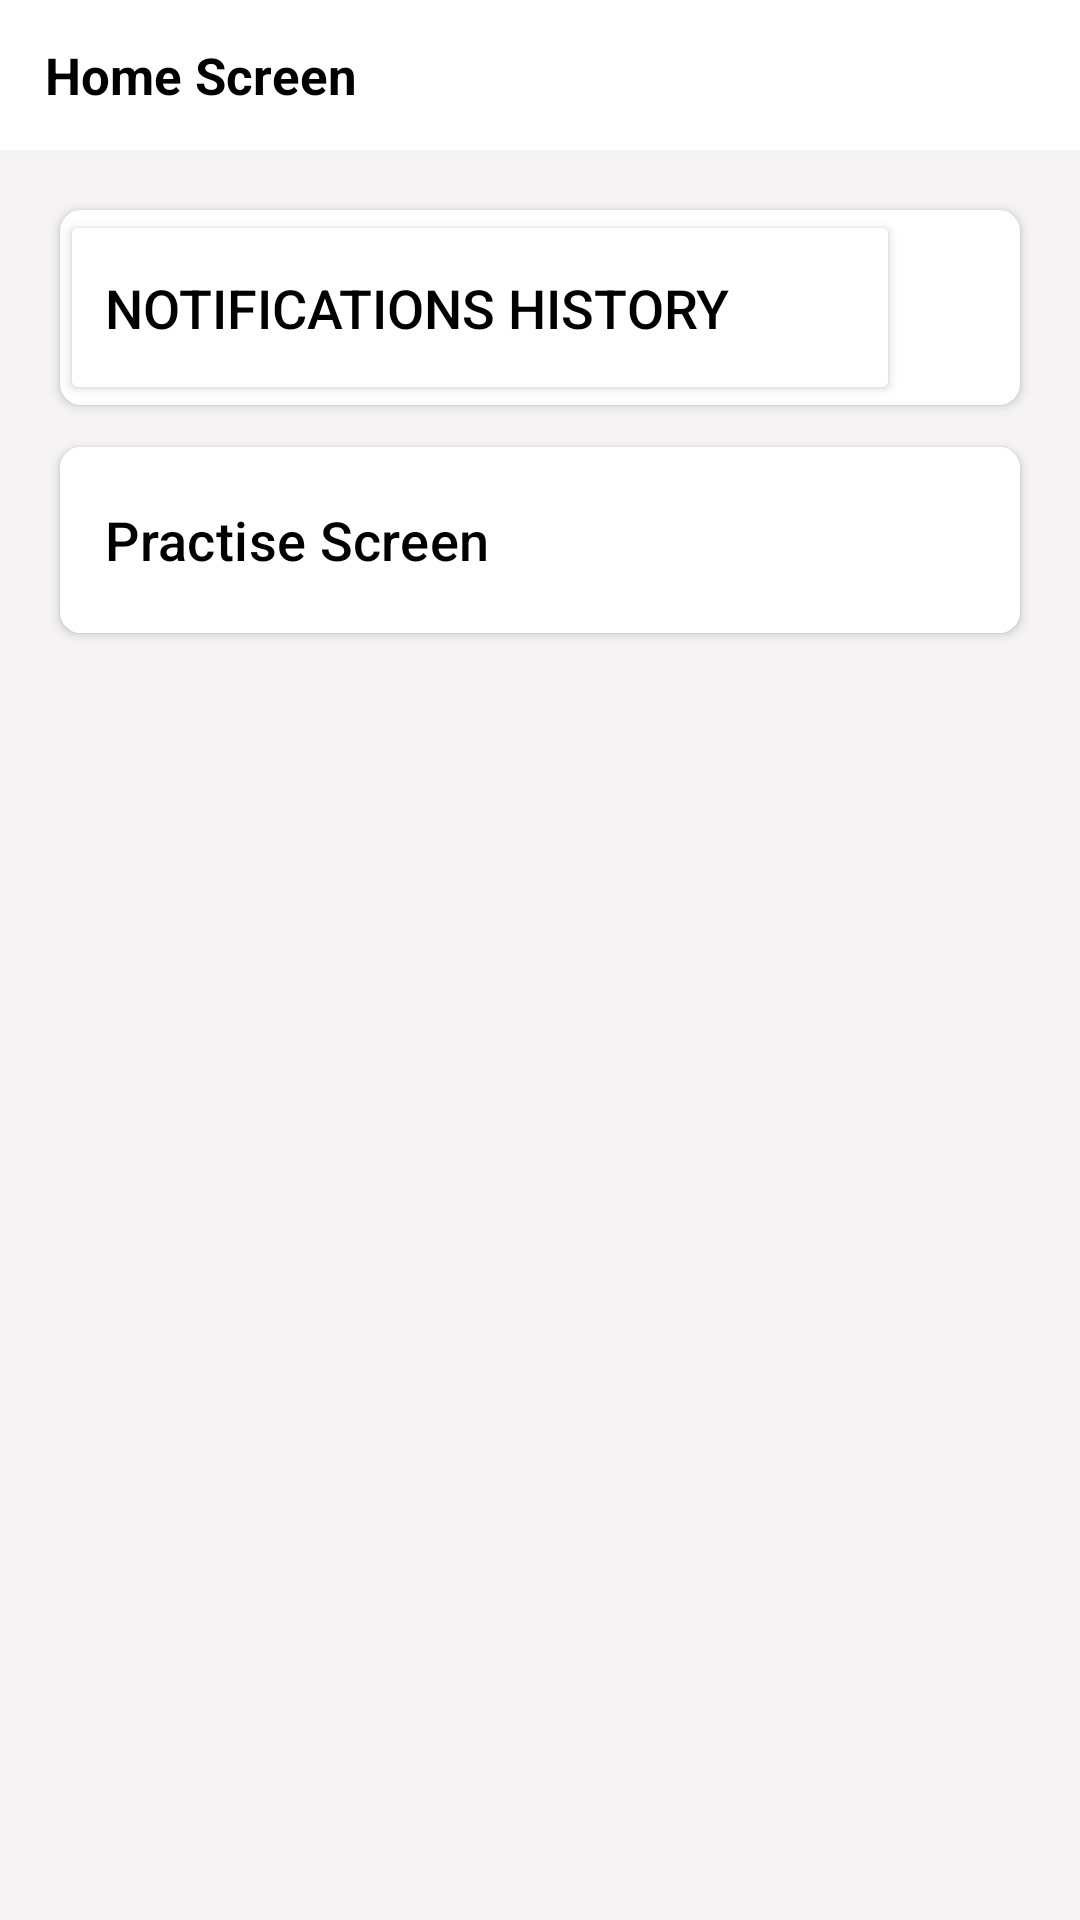

Write the Android layout XML for this screen, with the resource values it uses.
<!-- AndroidManifest.xml: application theme Theme.PushNotificationSaverApp -->
<!-- res/layout/activity_first_screen.xml -->
<?xml version="1.0" encoding="utf-8"?>
<LinearLayout xmlns:android="http://schemas.android.com/apk/res/android"
    xmlns:app="http://schemas.android.com/apk/res-auto"
    xmlns:tools="http://schemas.android.com/tools"
    android:id="@+id/main"
    android:layout_width="match_parent"
    android:layout_height="match_parent"
    android:background="@color/bg_color"
    android:orientation="vertical"
    tools:context=".activities.FirstScreen">


    <RelativeLayout
        android:id="@+id/tbLyt"
        android:layout_width="match_parent"
        android:layout_height="wrap_content"
        android:background="@color/white"
        android:minHeight="50dp">

        <TextView
            android:layout_width="match_parent"
            android:layout_height="wrap_content"
            android:layout_centerInParent="true"
            android:layout_centerHorizontal="true"
            android:layout_marginStart="30dp"
            android:gravity="center|start"
            android:minHeight="50dp"
            android:paddingEnd="40dp"
            android:text="Home Screen"
            android:textColor="@color/black"
            android:textSize="17sp"
            android:textStyle="bold" />
    </RelativeLayout>


    <RelativeLayout
        android:layout_width="match_parent"
        android:layout_height="wrap_content"
        android:layout_marginStart="20dp"
        android:layout_marginTop="20dp"
        android:layout_marginEnd="20dp"
        android:background="@drawable/bg"
        android:elevation="2dp"
        android:stateListAnimator="@null">

        <Button
            android:id="@+id/btn_notification_history"
            android:layout_width="match_parent"
            android:layout_height="wrap_content"
            android:layout_toStartOf="@id/idNumber"
            android:backgroundTint="@color/white"
            android:gravity="start|center"
            android:minHeight="65dp"
            android:paddingStart="15dp"
            android:paddingEnd="0dp"
            android:text="Notifications History"
            android:textColor="@color/black"
            android:textSize="18sp" />

        <TextView
            android:id="@+id/idNumber"
            android:layout_width="30dp"
            android:layout_height="30dp"
            android:layout_marginEnd="10dp"
            android:text="0"
            android:gravity="center"
            android:layout_alignParentEnd="true"
            android:layout_centerInParent="true"
            android:background="@drawable/baseline_access_time_filled_24"
            android:textColor="@color/white" />


    </RelativeLayout>


    <com.google.android.material.button.MaterialButton
        android:id="@+id/practiseScreenBtn"
        android:layout_width="match_parent"
        android:layout_height="wrap_content"
        android:layout_marginStart="20dp"
        android:layout_marginTop="10dp"
        android:layout_marginEnd="20dp"
        android:backgroundTint="@color/white"
        android:elevation="2dp"
        android:gravity="start|center"
        android:minHeight="70dp"
        android:paddingStart="15dp"
        android:paddingEnd="0dp"
        android:stateListAnimator="@null"
        android:text="Practise Screen"
        android:textColor="@color/black"
        android:textSize="18sp"
        app:cornerRadius="7dp" />



</LinearLayout>
<!-- resources referenced by this layout -->
<resources>
  <color name="bg_color">#F6F3F5</color>
  <color name="black">#FF000000</color>
  <color name="white">#FFFFFFFF</color>
  <!-- drawable bg (drawable) -->
  <shape xmlns:android="http://schemas.android.com/apk/res/android">
      <solid android:color="@android:color/white" />
      <corners android:radius="7dp" />
  
  </shape>
  <style name="Theme.PushNotificationSaverApp" parent="Base.Theme.PushNotificationSaverApp" />
  <style name="Base.Theme.PushNotificationSaverApp" parent="Theme.Material3.DayNight.NoActionBar">
          
           <item name="colorPrimary">@color/black</item>
          <item name="android:statusBarColor">@color/white</item>
  
  
  
  
  
          <item name="android:navigationBarColor">@color/white</item>
          <item name="android:windowLightNavigationBar" tools:targetApi="o_mr1">true</item>
  
  
          <item name="android:windowLightStatusBar">true</item>
      </style>
</resources>
